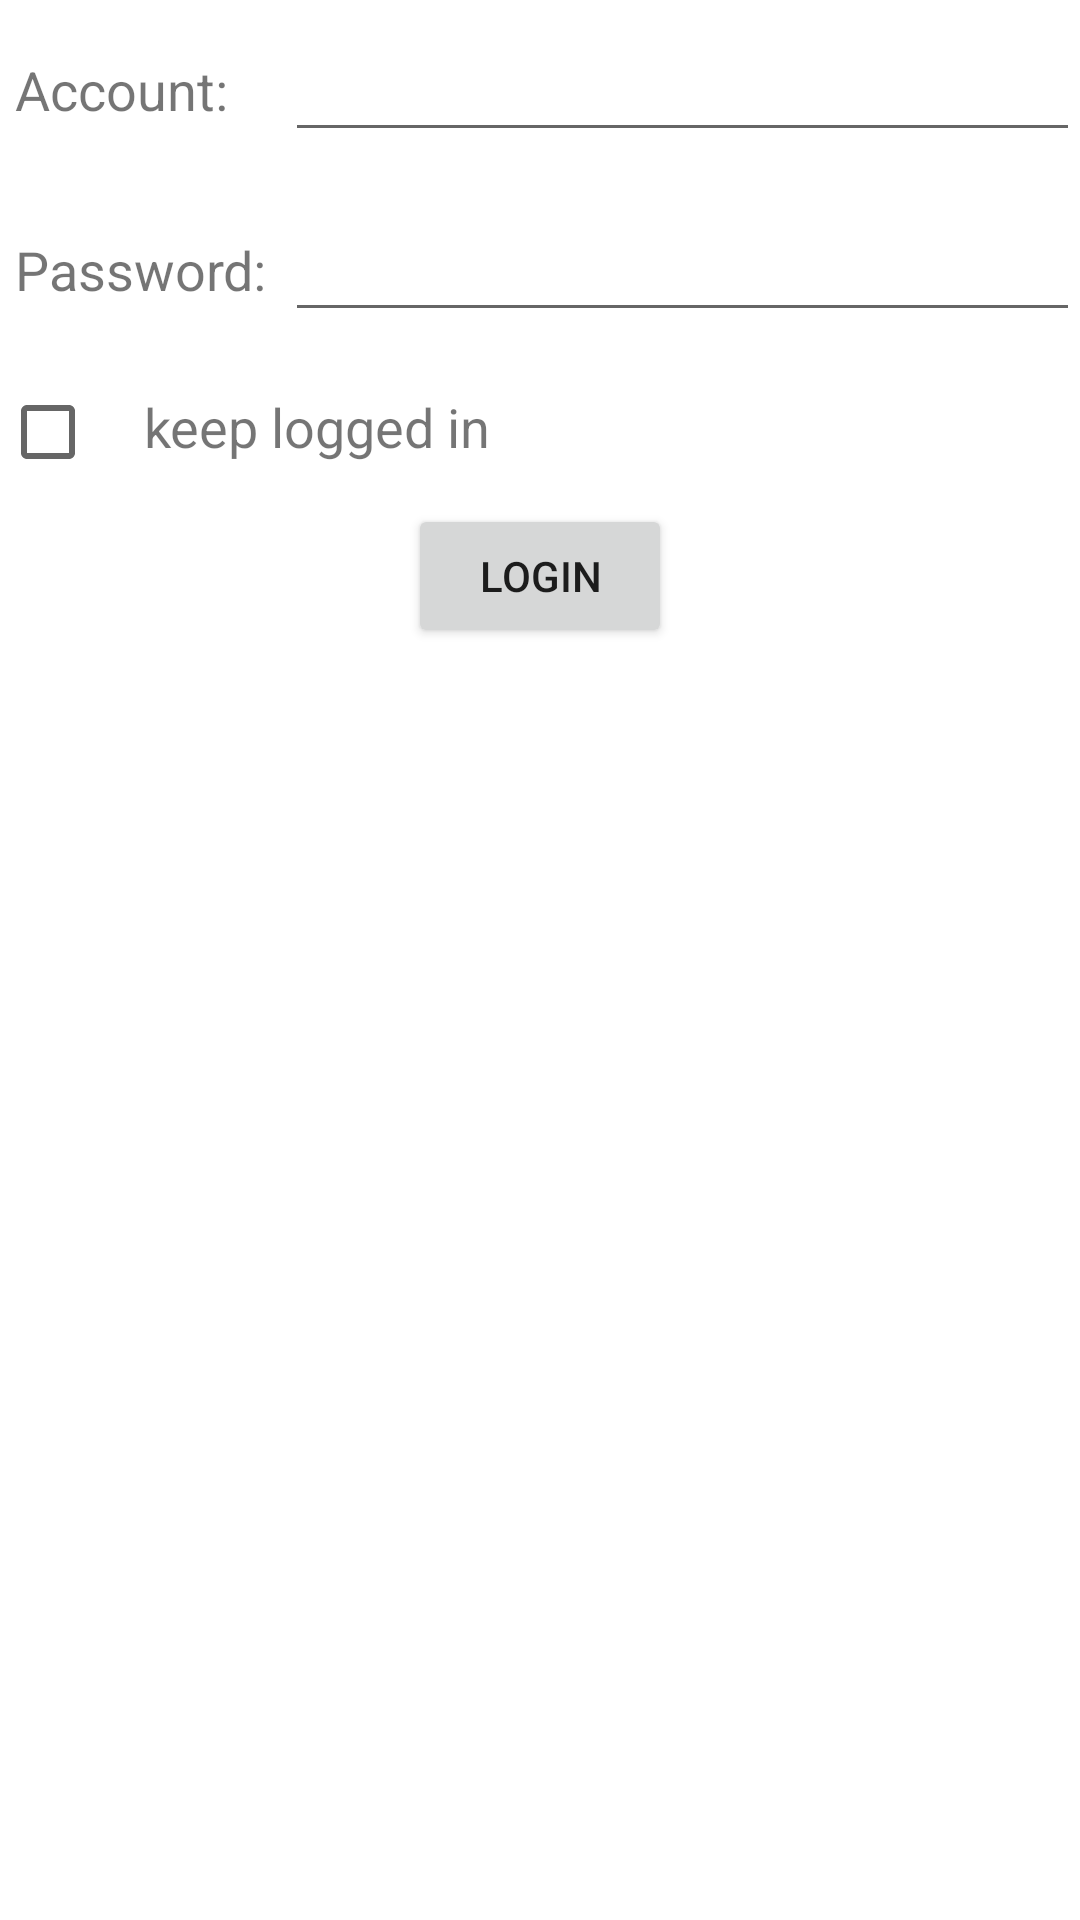

Android layout source for this screen:
<!-- AndroidManifest.xml: application theme Theme.BroadcastBestGo -->
<!-- res/layout/activity_login.xml -->
<?xml version="1.0" encoding="utf-8"?>
<LinearLayout xmlns:android="http://schemas.android.com/apk/res/android"
    android:layout_width="match_parent"
    android:layout_height="match_parent"
    android:orientation="vertical">

    <LinearLayout
        android:layout_width="match_parent"
        android:layout_height="60dp"
        android:orientation="horizontal">

        <TextView
            android:layout_width="90dp"
            android:layout_height="wrap_content"
            android:text="Account: "
            android:layout_gravity="center_vertical"
            android:textSize="18sp"
            android:layout_marginLeft="5dp"
            />

        <EditText
            android:layout_width="0dp"
            android:layout_height="wrap_content"
            android:layout_weight="1"
            android:id="@+id/account_edit"
            android:layout_gravity="center_vertical"
            />

    </LinearLayout>

    <LinearLayout
        android:layout_width="match_parent"
        android:layout_height="60dp"
        android:orientation="horizontal">

        <TextView
            android:layout_width="90dp"
            android:layout_height="wrap_content"
            android:text="Password: "
            android:layout_gravity="center_vertical"
            android:textSize="18sp"
            android:layout_marginLeft="5dp"
            />

        <EditText
            android:layout_width="0dp"
            android:layout_height="wrap_content"
            android:layout_weight="1"
            android:id="@+id/password_edit"
            android:layout_gravity="center_vertical"
            />

    </LinearLayout>

    <LinearLayout
        android:layout_width="match_parent"
        android:layout_height="wrap_content"
        android:orientation="horizontal">

        <CheckBox
            android:layout_width="wrap_content"
            android:layout_height="wrap_content"
            android:id="@+id/rememberPass"/>
        <TextView
            android:layout_width="wrap_content"
            android:layout_height="wrap_content"
            android:textSize="18sp"
            android:text="keep logged in"/>

    </LinearLayout>

    <Button
        android:layout_width="wrap_content"
        android:layout_height="wrap_content"
        android:layout_gravity="center_vertical|center"
        android:text="login"
        android:id="@+id/loginButton"/>

</LinearLayout>
<!-- resources referenced by this layout -->
<resources>
  <style name="Theme.BroadcastBestGo" parent="Theme.MaterialComponents.DayNight.DarkActionBar">
          
          <item name="colorPrimary">@color/purple_500</item>
          <item name="colorPrimaryVariant">@color/purple_700</item>
          <item name="colorOnPrimary">@color/white</item>
          
          <item name="colorSecondary">@color/teal_200</item>
          <item name="colorSecondaryVariant">@color/teal_700</item>
          <item name="colorOnSecondary">@color/black</item>
          
          <item name="android:statusBarColor" tools:targetApi="l">?attr/colorPrimaryVariant</item>
          
      </style>
  <!-- not gathered from this repository: default colours our renderer supplied (Android Studio template values) -->
  <color name="purple_500">#FF6200EE</color>
  <color name="purple_700">#FF3700B3</color>
  <color name="teal_200">#FF03DAC5</color>
  <color name="teal_700">#FF018786</color>
  <color name="black">#FF000000</color>
  <color name="white">#FFFFFFFF</color>
</resources>
